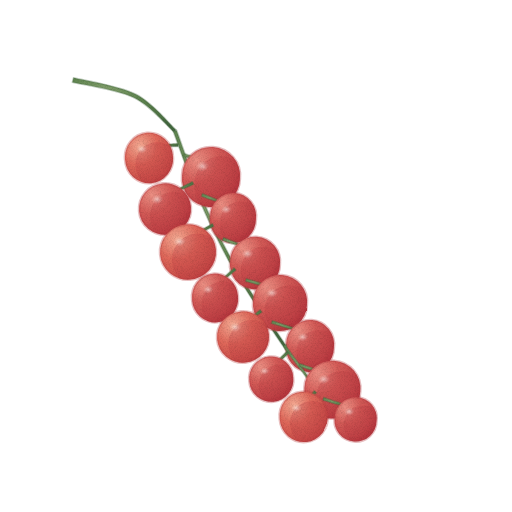
t = 0.00 s
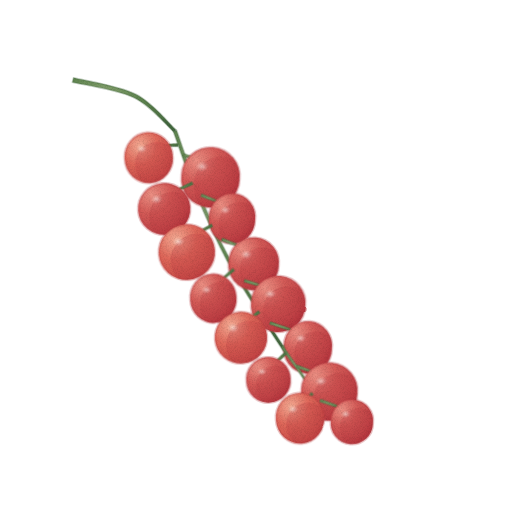
t = 1.43 s
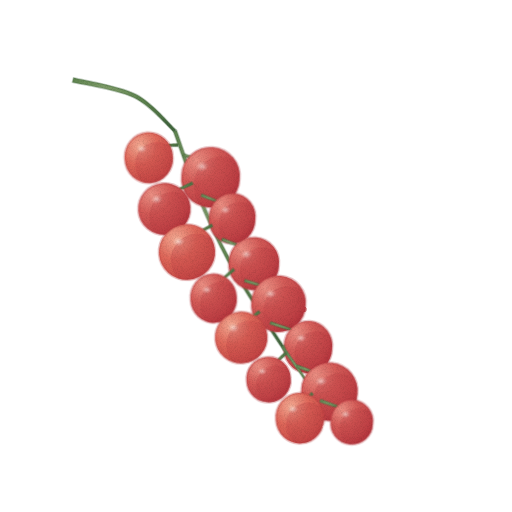
t = 2.85 s
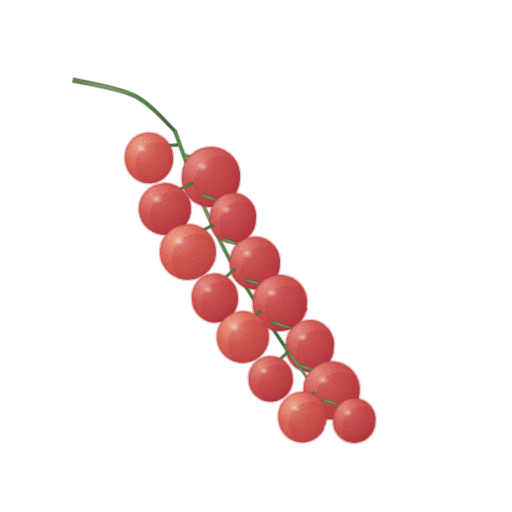
t = 3.80 s
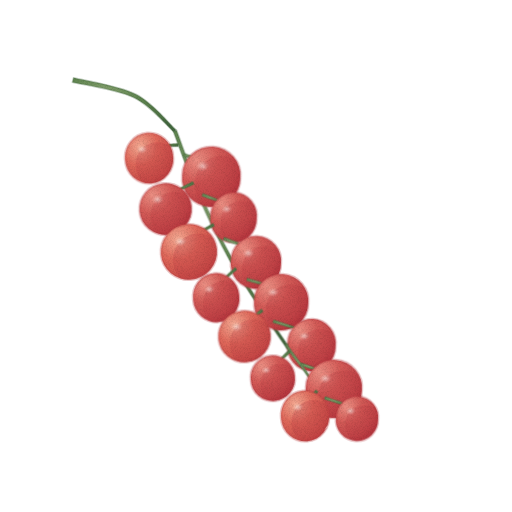
t = 4.75 s
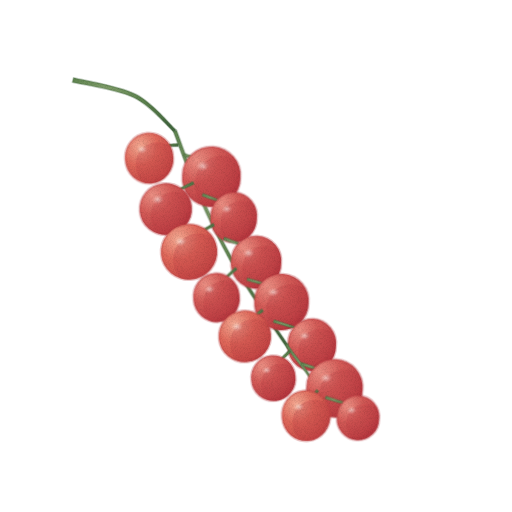
t = 6.18 s

The animated SVG that drew these frames (rendered in a browser with its animation timeline set to each time). Animation: 2 CSS @keyframes rules; one cycle of 7.60 s, repeats indefinitely.

<svg xmlns="http://www.w3.org/2000/svg" viewBox="0 0 512 512" role="img" aria-label="오미자 — 움직임, 윤곽 없는 수채" data-asset="watercolor-omija-motion" data-food="omija" data-style="watercolor" data-variant="motion" stroke-linecap="round" stroke-linejoin="round"><title>오미자</title><desc>가는 짙은 초록 줄기를 따라 작은 선홍색 열매들이 윤기를 띠며 아래로 길게 늘어진 오미자 한 송이.</desc><style>[data-asset="watercolor-omija-motion"] [data-part="bunch"]{transform-box:view-box;transform-origin:175px 131px;animation:watercolor-omija-motion-m0 7.6s cubic-bezier(.37,0,.63,1) 0s infinite}[data-asset="watercolor-omija-motion"] [data-part="tail"]{transform-box:view-box;transform-origin:288px 351px;animation:watercolor-omija-motion-m1 7.6s cubic-bezier(.37,0,.63,1) -2.584s infinite}@keyframes watercolor-omija-motion-m0{0%,100%{rotate:0deg}25%{rotate:0.675deg}75%{rotate:-0.6deg}}@keyframes watercolor-omija-motion-m1{0%,100%{rotate:0deg}25%{rotate:-0.6deg}75%{rotate:0.6deg}}@media (prefers-reduced-motion:reduce){[data-asset="watercolor-omija-motion"] *{animation:none!important}}</style><defs><radialGradient id="watercolor-omija-motion-g-stem-soft" cx="0.3" cy="0.26" r="0.84"><stop offset="0" stop-color="#85a16e"/><stop offset="0.45" stop-color="#5f854f"/><stop offset="0.86" stop-color="#4e7244"/><stop offset="1" stop-color="#43673e"/></radialGradient><radialGradient id="watercolor-omija-motion-g-berryLight-soft" cx="0.3" cy="0.26" r="0.84"><stop offset="0" stop-color="#f3a891"/><stop offset="0.45" stop-color="#df685a"/><stop offset="0.86" stop-color="#cb4e49"/><stop offset="1" stop-color="#be3e3f"/></radialGradient><clipPath id="watercolor-omija-motion-clip0"><path d="M125.1 160.1 A24 24.6 -5 1 0 172.9 155.9 A24 24.6 -5 1 0 125.1 160.1Z"/></clipPath><radialGradient id="watercolor-omija-motion-gloss"><stop stop-color="#fffdf9" stop-opacity=".85"/><stop offset=".6" stop-color="#fffdf9" stop-opacity=".25"/><stop offset="1" stop-color="#fffdf9" stop-opacity="0"/></radialGradient><radialGradient id="watercolor-omija-motion-g-berry-soft" cx="0.25" cy="0.22" r="0.82"><stop offset="0" stop-color="#eb8f83"/><stop offset="0.45" stop-color="#d45b57"/><stop offset="0.86" stop-color="#c24548"/><stop offset="1" stop-color="#b7383f"/></radialGradient><clipPath id="watercolor-omija-motion-clip1"><path d="M182.1 175 A29 28.7 4 1 0 239.9 179 A29 28.7 4 1 0 182.1 175Z"/></clipPath><clipPath id="watercolor-omija-motion-clip2"><path d="M139.1 211.3 A26 25.7 -5 1 0 190.9 206.7 A26 25.7 -5 1 0 139.1 211.3Z"/></clipPath><clipPath id="watercolor-omija-motion-clip3"><path d="M210.1 216.4 A23 23.6 4 1 0 255.9 219.6 A23 23.6 4 1 0 210.1 216.4Z"/></clipPath><clipPath id="watercolor-omija-motion-clip4"><path d="M160.1 254.4 A28 27.7 -5 1 0 215.9 249.6 A28 27.7 -5 1 0 160.1 254.4Z"/></clipPath><clipPath id="watercolor-omija-motion-clip5"><path d="M230.1 261.3 A25 24.8 4 1 0 279.9 264.7 A25 24.8 4 1 0 230.1 261.3Z"/></clipPath><clipPath id="watercolor-omija-motion-clip6"><path d="M192.1 300 A23 23.6 -5 1 0 237.9 296 A23 23.6 -5 1 0 192.1 300Z"/></clipPath><clipPath id="watercolor-omija-motion-clip7"><path d="M253.1 301.1 A27 26.7 4 1 0 306.9 304.9 A27 26.7 4 1 0 253.1 301.1Z"/></clipPath><clipPath id="watercolor-omija-motion-clip8"><path d="M217.1 339.3 A26 25.7 -5 1 0 268.9 334.7 A26 25.7 -5 1 0 217.1 339.3Z"/></clipPath><clipPath id="watercolor-omija-motion-clip9"><path d="M286.1 344.3 A24 24.6 4 1 0 333.9 347.7 A24 24.6 4 1 0 286.1 344.3Z"/></clipPath><clipPath id="watercolor-omija-motion-clip10"><path d="M249.1 380.9 A22 21.8 -5 1 0 292.9 377.1 A22 21.8 -5 1 0 249.1 380.9Z"/></clipPath><clipPath id="watercolor-omija-motion-clip11"><path d="M304.1 388 A28 27.7 4 1 0 359.9 392 A28 27.7 4 1 0 304.1 388Z"/></clipPath><clipPath id="watercolor-omija-motion-clip12"><path d="M279.1 419.1 A24 24.6 -5 1 0 326.9 414.9 A24 24.6 -5 1 0 279.1 419.1Z"/></clipPath><clipPath id="watercolor-omija-motion-clip13"><path d="M334.1 418.5 A21 20.8 4 1 0 375.9 421.5 A21 20.8 4 1 0 334.1 418.5Z"/></clipPath><filter id="watercolor-omija-motion-fx" filterUnits="userSpaceOnUse" x="0" y="0" width="512" height="512" color-interpolation-filters="sRGB"><feTurbulence type="fractalNoise" baseFrequency="0.05" numOctaves="2" seed="7" result="w"/><feDisplacementMap in="SourceGraphic" in2="w" scale="1.4" xChannelSelector="R" yChannelSelector="G" result="d"/><feTurbulence type="fractalNoise" baseFrequency="1.35" numOctaves="2" seed="3" result="n"/><feColorMatrix in="n" type="matrix" values="0 0 0 0 0 0 0 0 0 0 0 0 0 0 0 0.24 0 0 0 -0.101" result="na"/><feComposite in="na" in2="d" operator="in" result="g"/><feMerge><feMergeNode in="d"/><feMergeNode in="g"/></feMerge></filter></defs><g filter="url(#watercolor-omija-motion-fx)"><path d="M72.4 82.2 C82.7 84.8 117.2 89.4 134.2 97.7 C151.1 106 167.4 126.4 174 132.1 L176 129.9 C169.3 123.9 152.9 103 135.8 94.3 C118.8 85.6 83.9 80.6 73.6 77.8Z" fill="url(#watercolor-omija-motion-g-stem-soft)" stroke="#43673e" stroke-width="1.6" stroke-opacity="0.32"/><g data-part="bunch"><path d="M173.4 131.6 C177.4 142.3 188.3 174.1 197.5 195.6 C206.7 217.2 217.1 239.7 228.6 260.7 C240.2 281.8 257.1 306.6 266.8 321.8 C276.5 336.9 283.5 346.8 286.9 351.7 L289.1 350.3 C285.8 345.2 278.9 335.4 269.2 320.2 C259.6 305.1 242.8 280.2 231.4 259.3 C219.9 238.3 209.6 215.8 200.5 194.4 C191.4 172.9 180.6 141 176.6 130.4Z" fill="url(#watercolor-omija-motion-g-stem-soft)" stroke="#43673e" stroke-width="1.6" stroke-opacity="0.32"/><path d="M178 143.6 C175.5 143.7 168.3 144.3 163.5 144.4 C158.7 144.4 151.4 144.2 149 144.1 L149 145.9 C151.4 146.1 158.7 146.6 163.5 146.6 C168.3 146.7 175.6 146.4 178 146.4Z" fill="url(#watercolor-omija-motion-g-stem-soft)" stroke="#43673e" stroke-width="1.6" stroke-opacity="0.32"/><path d="M125.1 160.1 A24 24.6 -5 1 0 172.9 155.9 A24 24.6 -5 1 0 125.1 160.1Z" fill="url(#watercolor-omija-motion-g-berryLight-soft)" stroke="#be3e3f" stroke-width="2.6" stroke-opacity="0.32"/><g clip-path="url(#watercolor-omija-motion-clip0)"><path d="M135.3 164.7 A22.1 22.6 0 1 0 179.5 164.7 A22.1 22.6 0 1 0 135.3 164.7Z" fill="#b7383f" opacity="0.28"/><path d="M136.5 151.9 A6 3.6 -28 1 0 147.1 146.3 A6 3.6 -28 1 0 136.5 151.9Z" fill="url(#watercolor-omija-motion-gloss)" opacity="0.65"/></g><path d="M183.6 156.3 C185.9 156.9 192.7 158.9 197.2 159.9 C201.8 160.8 208.6 161.8 210.8 162.2 L211.2 160.5 C208.9 160 202.2 158.8 197.8 157.6 C193.3 156.5 186.6 154.3 184.4 153.7Z" fill="url(#watercolor-omija-motion-g-stem-soft)" stroke="#43673e" stroke-width="1.6" stroke-opacity="0.32"/><path d="M182.1 175 A29 28.7 4 1 0 239.9 179 A29 28.7 4 1 0 182.1 175Z" fill="url(#watercolor-omija-motion-g-berry-soft)" stroke="#b7383f" stroke-width="2.6" stroke-opacity="0.32"/><g clip-path="url(#watercolor-omija-motion-clip1)"><path d="M194.5 185.1 A26.7 27.3 0 1 0 247.8 185.1 A26.7 27.3 0 1 0 194.5 185.1Z" fill="#b7383f" opacity="0.28"/><path d="M195.9 169.7 A7.3 4.3 -28 1 0 208.7 162.9 A7.3 4.3 -28 1 0 195.9 169.7Z" fill="url(#watercolor-omija-motion-gloss)" opacity="0.65"/></g><path d="M192.4 181.7 C190.1 182.8 183.2 186.4 178.5 188.4 C173.9 190.5 167 193.2 164.7 194.1 L165.3 195.8 C167.7 194.9 174.7 192.5 179.5 190.6 C184.2 188.6 191.2 185.3 193.6 184.3Z" fill="url(#watercolor-omija-motion-g-stem-soft)" stroke="#43673e" stroke-width="1.6" stroke-opacity="0.32"/><path d="M139.1 211.3 A26 25.7 -5 1 0 190.9 206.7 A26 25.7 -5 1 0 139.1 211.3Z" fill="url(#watercolor-omija-motion-g-berry-soft)" stroke="#b7383f" stroke-width="2.6" stroke-opacity="0.32"/><g clip-path="url(#watercolor-omija-motion-clip2)"><path d="M150.2 216.3 A23.9 24.4 0 1 0 198 216.3 A23.9 24.4 0 1 0 150.2 216.3Z" fill="#b7383f" opacity="0.28"/><path d="M151.5 202.4 A6.5 3.9 -28 1 0 162.9 196.3 A6.5 3.9 -28 1 0 151.5 202.4Z" fill="url(#watercolor-omija-motion-gloss)" opacity="0.65"/></g><path d="M201.5 196.3 C204.1 197.2 211.9 200.2 217.1 201.8 C222.3 203.5 230.1 205.7 232.7 206.4 L233.3 204.7 C230.7 203.9 223 201.5 217.9 199.7 C212.7 197.8 205.1 194.7 202.5 193.7Z" fill="url(#watercolor-omija-motion-g-stem-soft)" stroke="#43673e" stroke-width="1.6" stroke-opacity="0.32"/><path d="M210.1 216.4 A23 23.6 4 1 0 255.9 219.6 A23 23.6 4 1 0 210.1 216.4Z" fill="url(#watercolor-omija-motion-g-berry-soft)" stroke="#b7383f" stroke-width="2.6" stroke-opacity="0.32"/><g clip-path="url(#watercolor-omija-motion-clip3)"><path d="M219.9 224.4 A21.2 21.6 0 1 0 262.2 224.4 A21.2 21.6 0 1 0 219.9 224.4Z" fill="#b7383f" opacity="0.28"/><path d="M221 212.2 A5.8 3.4 -28 1 0 231.2 206.8 A5.8 3.4 -28 1 0 221 212.2Z" fill="url(#watercolor-omija-motion-gloss)" opacity="0.65"/></g><path d="M212.4 223.8 C210.3 224.9 204.1 228.4 200 230.5 C195.9 232.5 189.7 235.1 187.6 236.1 L188.4 237.7 C190.5 236.8 196.8 234.4 201 232.5 C205.2 230.6 211.5 227.3 213.6 226.2Z" fill="url(#watercolor-omija-motion-g-stem-soft)" stroke="#43673e" stroke-width="1.6" stroke-opacity="0.32"/><path d="M160.1 254.4 A28 27.7 -5 1 0 215.9 249.6 A28 27.7 -5 1 0 160.1 254.4Z" fill="url(#watercolor-omija-motion-g-berryLight-soft)" stroke="#be3e3f" stroke-width="2.6" stroke-opacity="0.32"/><g clip-path="url(#watercolor-omija-motion-clip4)"><path d="M172 259.8 A25.8 26.3 0 1 0 223.6 259.8 A25.8 26.3 0 1 0 172 259.8Z" fill="#b7383f" opacity="0.28"/><path d="M173.4 244.9 A7 4.2 -28 1 0 185.8 238.4 A7 4.2 -28 1 0 173.4 244.9Z" fill="url(#watercolor-omija-motion-gloss)" opacity="0.65"/></g><path d="M222.5 240.3 C225.2 241.2 233.3 244.2 238.6 245.8 C244 247.5 252.1 249.6 254.7 250.4 L255.3 248.6 C252.6 247.8 244.7 245.5 239.4 243.7 C234.1 241.8 226.1 238.7 223.5 237.7Z" fill="url(#watercolor-omija-motion-g-stem-soft)" stroke="#43673e" stroke-width="1.6" stroke-opacity="0.32"/><path d="M230.1 261.3 A25 24.8 4 1 0 279.9 264.7 A25 24.8 4 1 0 230.1 261.3Z" fill="url(#watercolor-omija-motion-g-berry-soft)" stroke="#b7383f" stroke-width="2.6" stroke-opacity="0.32"/><g clip-path="url(#watercolor-omija-motion-clip5)"><path d="M240.8 270 A23 23.5 0 1 0 286.8 270 A23 23.5 0 1 0 240.8 270Z" fill="#b7383f" opacity="0.28"/><path d="M242 256.7 A6.3 3.8 -28 1 0 253 250.8 A6.3 3.8 -28 1 0 242 256.7Z" fill="url(#watercolor-omija-motion-gloss)" opacity="0.65"/></g><path d="M234.1 267.9 C232.4 269.4 227.5 274 224.3 276.9 C221 279.7 216.1 283.5 214.4 284.9 L215.6 286.3 C217.3 285 222.3 281.3 225.7 278.6 C229.1 275.9 234.2 271.5 235.9 270.1Z" fill="url(#watercolor-omija-motion-g-stem-soft)" stroke="#43673e" stroke-width="1.6" stroke-opacity="0.32"/><path d="M192.1 300 A23 23.6 -5 1 0 237.9 296 A23 23.6 -5 1 0 192.1 300Z" fill="url(#watercolor-omija-motion-g-berry-soft)" stroke="#b7383f" stroke-width="2.6" stroke-opacity="0.32"/><g clip-path="url(#watercolor-omija-motion-clip6)"><path d="M201.9 304.4 A21.2 21.6 0 1 0 244.2 304.4 A21.2 21.6 0 1 0 201.9 304.4Z" fill="#b7383f" opacity="0.28"/><path d="M203 292.2 A5.8 3.4 -28 1 0 213.2 286.8 A5.8 3.4 -28 1 0 203 292.2Z" fill="url(#watercolor-omija-motion-gloss)" opacity="0.65"/></g><path d="M245.6 281.3 C248.5 282.1 257 284.5 262.7 285.9 C268.4 287.2 277 288.7 279.8 289.3 L280.2 287.5 C277.4 286.9 268.9 285.1 263.3 283.6 C257.6 282.2 249.2 279.5 246.4 278.7Z" fill="url(#watercolor-omija-motion-g-stem-soft)" stroke="#43673e" stroke-width="1.6" stroke-opacity="0.32"/><path d="M253.1 301.1 A27 26.7 4 1 0 306.9 304.9 A27 26.7 4 1 0 253.1 301.1Z" fill="url(#watercolor-omija-motion-g-berry-soft)" stroke="#b7383f" stroke-width="2.6" stroke-opacity="0.32"/><g clip-path="url(#watercolor-omija-motion-clip7)"><path d="M264.6 310.6 A24.8 25.4 0 1 0 314.3 310.6 A24.8 25.4 0 1 0 264.6 310.6Z" fill="#b7383f" opacity="0.28"/><path d="M265.9 296.2 A6.8 4 -28 1 0 277.9 289.8 A6.8 4 -28 1 0 265.9 296.2Z" fill="url(#watercolor-omija-motion-gloss)" opacity="0.65"/></g><path d="M260.2 309.9 C258.7 311 254.3 314.5 251.4 316.5 C248.4 318.6 244 321.2 242.5 322.2 L243.5 323.7 C245 322.9 249.6 320.4 252.6 318.5 C255.7 316.5 260.3 313.2 261.8 312.1Z" fill="url(#watercolor-omija-motion-g-stem-soft)" stroke="#43673e" stroke-width="1.6" stroke-opacity="0.32"/><path d="M217.1 339.3 A26 25.7 -5 1 0 268.9 334.7 A26 25.7 -5 1 0 217.1 339.3Z" fill="url(#watercolor-omija-motion-g-berryLight-soft)" stroke="#be3e3f" stroke-width="2.6" stroke-opacity="0.32"/><g clip-path="url(#watercolor-omija-motion-clip8)"><path d="M228.2 344.3 A23.9 24.4 0 1 0 276 344.3 A23.9 24.4 0 1 0 228.2 344.3Z" fill="#b7383f" opacity="0.28"/><path d="M229.5 330.4 A6.5 3.9 -28 1 0 240.9 324.3 A6.5 3.9 -28 1 0 229.5 330.4Z" fill="url(#watercolor-omija-motion-gloss)" opacity="0.65"/></g><path d="M271.6 323.3 C274.8 324.3 284.3 327.3 290.7 329.1 C297 330.9 306.6 333.1 309.8 333.9 L310.2 332.2 C307.1 331.3 297.6 328.8 291.3 326.9 C285 325 275.6 321.7 272.4 320.7Z" fill="url(#watercolor-omija-motion-g-stem-soft)" stroke="#43673e" stroke-width="1.6" stroke-opacity="0.32"/><path d="M286.1 344.3 A24 24.6 4 1 0 333.9 347.7 A24 24.6 4 1 0 286.1 344.3Z" fill="url(#watercolor-omija-motion-g-berry-soft)" stroke="#b7383f" stroke-width="2.6" stroke-opacity="0.32"/><g clip-path="url(#watercolor-omija-motion-clip9)"><path d="M296.3 352.7 A22.1 22.6 0 1 0 340.5 352.7 A22.1 22.6 0 1 0 296.3 352.7Z" fill="#b7383f" opacity="0.28"/><path d="M297.5 339.9 A6 3.6 -28 1 0 308.1 334.3 A6 3.6 -28 1 0 297.5 339.9Z" fill="url(#watercolor-omija-motion-gloss)" opacity="0.65"/></g><g data-part="tail"><path d="M283.7 345.6 C284.3 346.6 282.8 345.5 287 351.7 C291.3 357.8 302.5 371.4 309.2 382.5 C315.9 393.6 324.3 412.4 327.3 418.3 L328.7 417.7 C325.7 411.6 317.4 392.7 310.8 381.5 C304.2 370.3 293.1 356.5 289 350.3 C284.9 344.1 286.7 345.4 286.3 344.4Z" fill="url(#watercolor-omija-motion-g-stem-soft)" stroke="#43673e" stroke-width="1.6" stroke-opacity="0.32"/><path d="M287 351 C285.7 352.3 281.5 356.6 278.7 359.1 C276 361.7 271.8 365.2 270.4 366.4 L271.6 367.8 C273 366.7 277.4 363.3 280.3 360.9 C283.2 358.4 287.5 354.3 289 353Z" fill="url(#watercolor-omija-motion-g-stem-soft)" stroke="#43673e" stroke-width="1.6" stroke-opacity="0.32"/><path d="M249.1 380.9 A22 21.8 -5 1 0 292.9 377.1 A22 21.8 -5 1 0 249.1 380.9Z" fill="url(#watercolor-omija-motion-g-berry-soft)" stroke="#b7383f" stroke-width="2.6" stroke-opacity="0.32"/><g clip-path="url(#watercolor-omija-motion-clip10)"><path d="M258.5 385.2 A20.2 20.7 0 1 0 298.9 385.2 A20.2 20.7 0 1 0 258.5 385.2Z" fill="#b7383f" opacity="0.28"/><path d="M259.5 373.4 A5.5 3.3 -28 1 0 269.3 368.3 A5.5 3.3 -28 1 0 259.5 373.4Z" fill="url(#watercolor-omija-motion-gloss)" opacity="0.65"/></g><path d="M298.6 366.3 C301.3 367.2 309.6 370 315.2 371.6 C320.7 373.2 329 375.1 331.8 375.7 L332.2 374 C329.5 373.2 321.3 371.1 315.8 369.4 C310.4 367.7 302.2 364.6 299.4 363.7Z" fill="url(#watercolor-omija-motion-g-stem-soft)" stroke="#43673e" stroke-width="1.6" stroke-opacity="0.32"/><path d="M304.1 388 A28 27.7 4 1 0 359.9 392 A28 27.7 4 1 0 304.1 388Z" fill="url(#watercolor-omija-motion-g-berry-soft)" stroke="#b7383f" stroke-width="2.6" stroke-opacity="0.32"/><g clip-path="url(#watercolor-omija-motion-clip11)"><path d="M316 397.8 A25.8 26.3 0 1 0 367.6 397.8 A25.8 26.3 0 1 0 316 397.8Z" fill="#b7383f" opacity="0.28"/><path d="M317.4 382.9 A7 4.2 -28 1 0 329.8 376.4 A7 4.2 -28 1 0 317.4 382.9Z" fill="url(#watercolor-omija-motion-gloss)" opacity="0.65"/></g><path d="M314 391.1 C313 392.2 310.1 395.6 308.2 397.7 C306.3 399.7 303.4 402.4 302.4 403.4 L303.6 404.7 C304.6 403.8 307.7 401.3 309.8 399.3 C311.9 397.4 315 394 316 392.9Z" fill="url(#watercolor-omija-motion-g-stem-soft)" stroke="#43673e" stroke-width="1.6" stroke-opacity="0.32"/><path d="M279.1 419.1 A24 24.6 -5 1 0 326.9 414.9 A24 24.6 -5 1 0 279.1 419.1Z" fill="url(#watercolor-omija-motion-g-berryLight-soft)" stroke="#be3e3f" stroke-width="2.6" stroke-opacity="0.32"/><g clip-path="url(#watercolor-omija-motion-clip12)"><path d="M289.3 423.7 A22.1 22.6 0 1 0 333.5 423.7 A22.1 22.6 0 1 0 289.3 423.7Z" fill="#b7383f" opacity="0.28"/><path d="M290.5 410.9 A6 3.6 -28 1 0 301.1 405.3 A6 3.6 -28 1 0 290.5 410.9Z" fill="url(#watercolor-omija-motion-gloss)" opacity="0.65"/></g><path d="M322.6 400.3 C325.2 401.2 333.3 403.8 338.7 405.4 C344 406.9 352.1 408.8 354.8 409.5 L355.2 407.8 C352.6 407 344.6 404.8 339.3 403.1 C334 401.5 326.1 398.6 323.4 397.7Z" fill="url(#watercolor-omija-motion-g-stem-soft)" stroke="#43673e" stroke-width="1.6" stroke-opacity="0.32"/><path d="M334.1 418.5 A21 20.8 4 1 0 375.9 421.5 A21 20.8 4 1 0 334.1 418.5Z" fill="url(#watercolor-omija-motion-g-berry-soft)" stroke="#b7383f" stroke-width="2.6" stroke-opacity="0.32"/><g clip-path="url(#watercolor-omija-motion-clip13)"><path d="M343 425.9 A19.3 19.7 0 1 0 381.7 425.9 A19.3 19.7 0 1 0 343 425.9Z" fill="#b7383f" opacity="0.28"/><path d="M344.1 414.7 A5.3 3.1 -28 1 0 353.3 409.8 A5.3 3.1 -28 1 0 344.1 414.7Z" fill="url(#watercolor-omija-motion-gloss)" opacity="0.65"/></g></g></g></g></svg>
